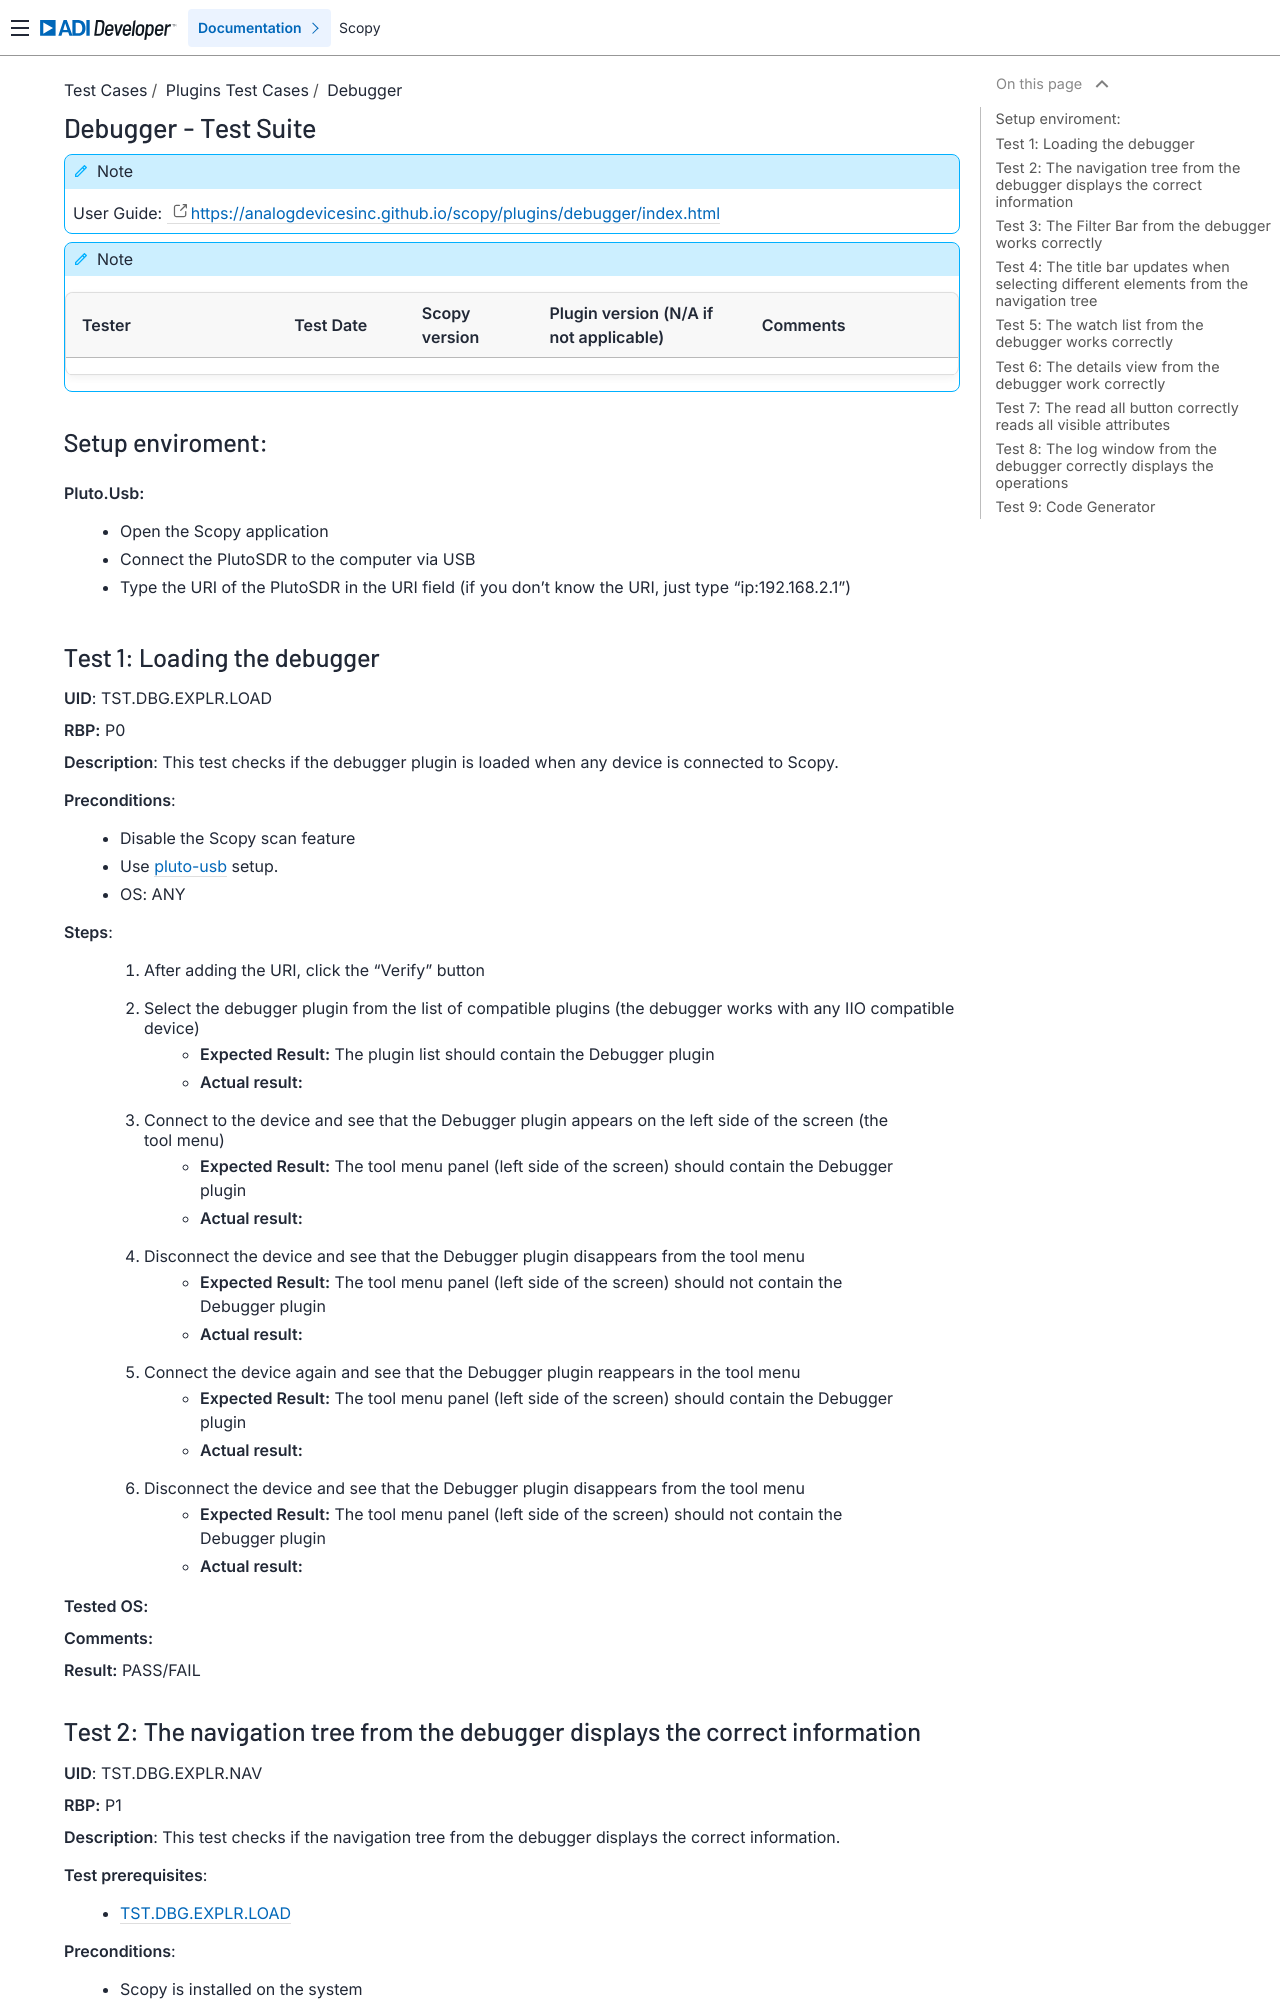

repository: analogdevicesinc/scopy · page: tests/plugins/debugger/debugger_tests/index.html · generator: sphinx

Debugger - Test Suite
============================================================================================================================

.. note::

    User Guide: https://analogdevicesinc.github.io/scopy/plugins/debugger/index.html

.. note::
    .. list-table:: 
       :widths: 50 30 30 50 50
       :header-rows: 1

       * - Tester
         - Test Date
         - Scopy version
         - Plugin version (N/A if not applicable)
         - Comments
       * - 
         - 
         - 
         - 
         - 

Setup enviroment:
----------------------------------------------------------------------------------------------------------------------------

.. _pluto-usb-debugger:

**Pluto.Usb:**
        - Open the Scopy application
        - Connect the PlutoSDR to the computer via USB
        - Type the URI of the PlutoSDR in the URI field (if you don't know the URI, just type "ip:192.168.2.1")

.. _tst-dbg-explr-load:

Test 1: Loading the debugger
----------------------------------------------------------------------------------------------------------------------------

**UID**: TST.DBG.EXPLR.LOAD

**RBP:** P0

**Description**: This test checks if the debugger plugin is loaded when any device is connected to Scopy.

**Preconditions**:
        - Disable the Scopy scan feature
        - Use :ref:`pluto-usb <pluto-usb>` setup.
        - OS: ANY

**Steps**:
        1. After adding the URI, click the "Verify" button
        2. Select the debugger plugin from the list of compatible plugins (the debugger works with any IIO compatible device)
                - **Expected Result:** The plugin list should contain the Debugger plugin
                - **Actual result:**

..
        Actual test result goes here.
..

        3. Connect to the device and see that the Debugger plugin appears on the left side of the screen (the tool menu)
                - **Expected Result:** The tool menu panel (left side of the screen) should contain the Debugger plugin
                - **Actual result:**

..
        Actual test result goes here.
..

        4. Disconnect the device and see that the Debugger plugin disappears from the tool menu
                - **Expected Result:** The tool menu panel (left side of the screen) should not contain the Debugger plugin
                - **Actual result:**

..
        Actual test result goes here.
..

        5. Connect the device again and see that the Debugger plugin reappears in the tool menu
                - **Expected Result:** The tool menu panel (left side of the screen) should contain the Debugger plugin
                - **Actual result:**

..
        Actual test result goes here.
..

        6. Disconnect the device and see that the Debugger plugin disappears from the tool menu
                - **Expected Result:** The tool menu panel (left side of the screen) should not contain the Debugger plugin
                - **Actual result:**

..
        Actual test result goes here.
..

**Tested OS:**

..
  Details about the tested OS goes here.

**Comments:**

..
  Any comments about the test goes here.

**Result:** PASS/FAIL

..
  The result of the test goes here (PASS/FAIL).


.. _tst-dbg-explr-nav:
